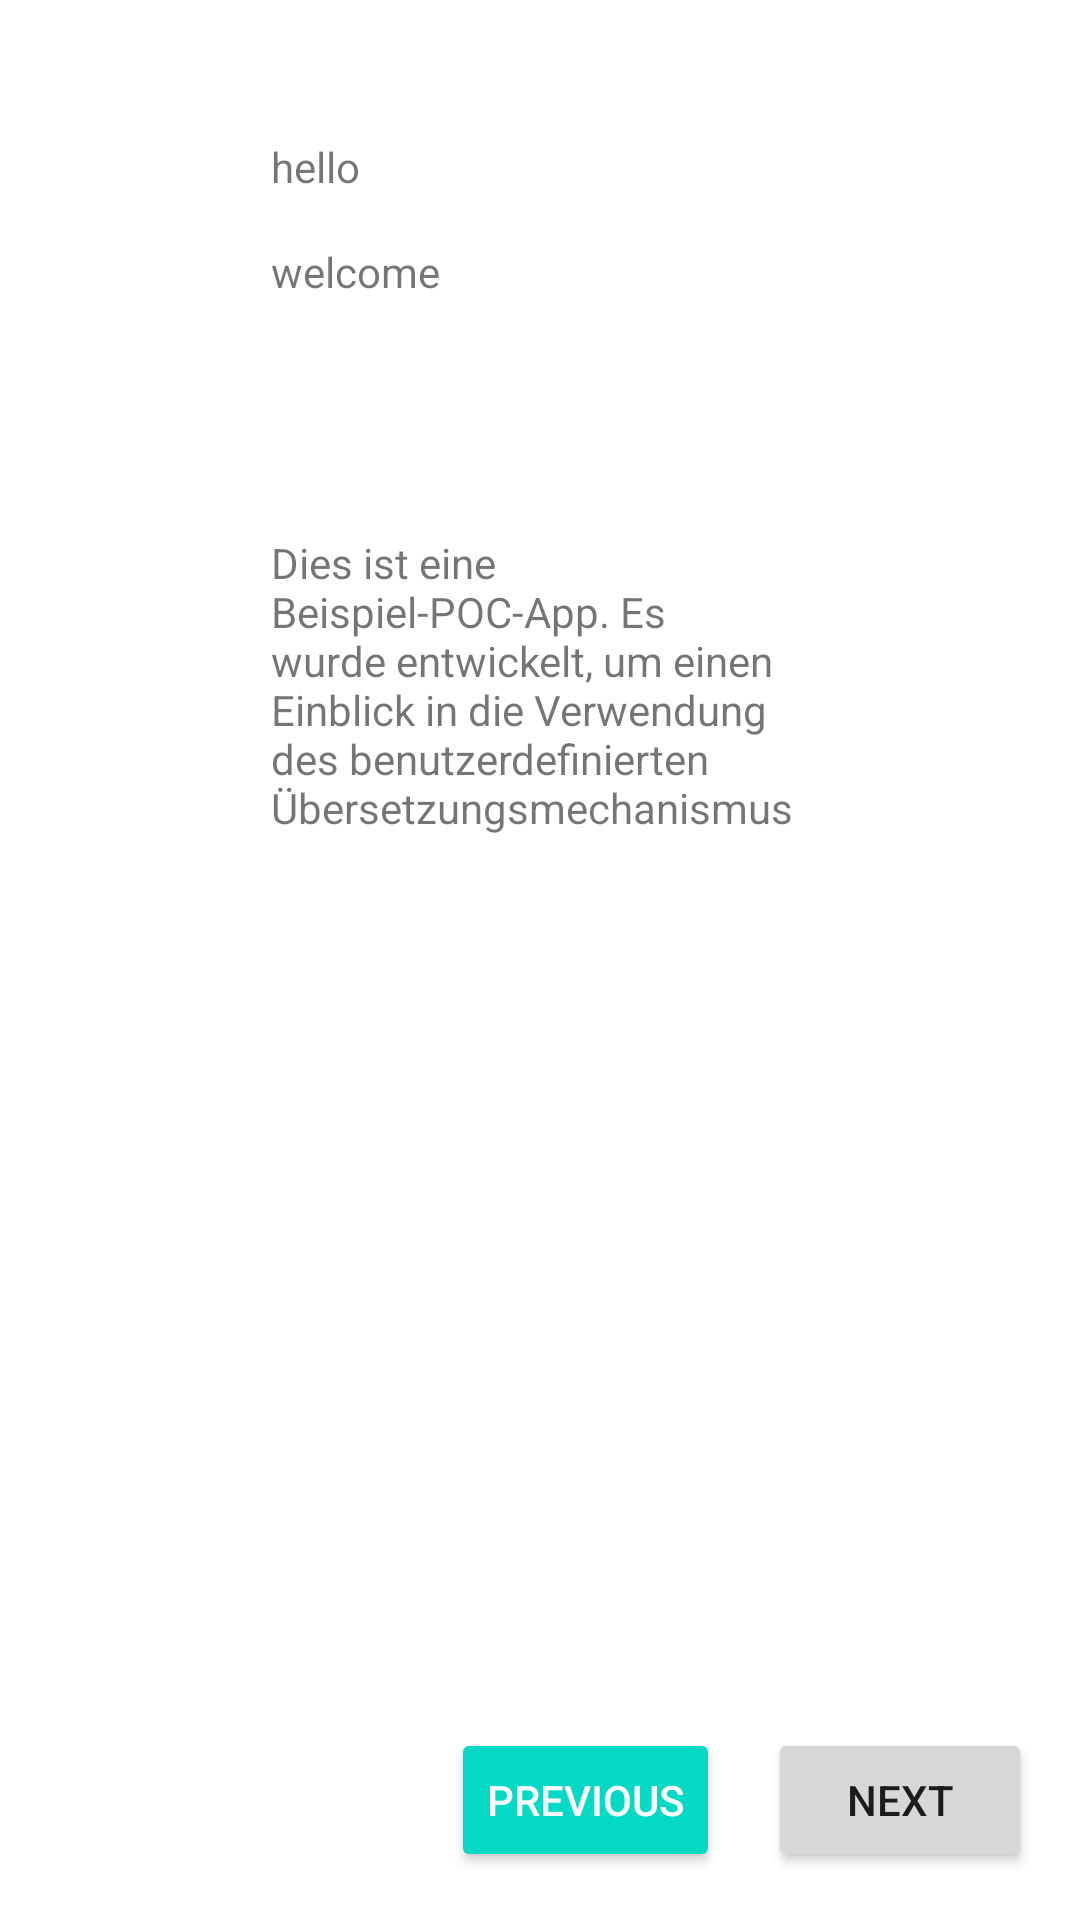

This screen was rendered from an Android layout file. Write that file and the resources it references.
<!-- AndroidManifest.xml: application theme Theme.GsonTestingGround -->
<!-- res/layout/fragment_language_content.xml -->
<?xml version="1.0" encoding="utf-8"?>
<androidx.constraintlayout.widget.ConstraintLayout
    xmlns:android="http://schemas.android.com/apk/res/android"
    xmlns:app="http://schemas.android.com/apk/res-auto"
    xmlns:tools="http://schemas.android.com/tools"
    tools:layout_width="match_parent"
    android:layout_width="match_parent"
    android:layout_height="match_parent">


    <androidx.constraintlayout.helper.widget.Flow
        android:layout_width="wrap_content"
        android:layout_height="0dp"
        android:paddingTop="46dp"
        app:layout_constraintTop_toTopOf="parent"
        app:layout_constraintStart_toStartOf="parent"
        app:layout_constraintEnd_toEndOf="parent"
        app:layout_constraintBaseline_toTopOf="@id/nextLanguage"
        android:orientation="vertical"
        app:constraint_referenced_ids="helloText,welcomeText,spacerAboveDescription,descriptionText"
        app:flow_verticalGap="16dp"
        app:flow_horizontalAlign="start"/>

    <TextView
        android:id="@+id/helloText"
        android:layout_width="wrap_content"
        android:layout_height="wrap_content"
        android:text="hello"/>

    <TextView
        android:id="@+id/welcomeText"
        android:layout_width="wrap_content"
        android:layout_height="wrap_content"
        android:text="welcome"/>
    <Space
        android:id="@+id/spacerAboveDescription"
        android:layout_width="wrap_content"
        android:layout_height="46dp"/>


    <androidx.core.widget.NestedScrollView
        android:id="@+id/descriptionText"
        android:layout_width="0dp"
        android:layout_height="100dp"
        app:layout_constraintWidth_default="percent"
        app:layout_constraintWidth_percent=".5"
        app:layout_constraintVertical_weight="3"
        app:layout_constraintHorizontal_weight="4">
    <TextView
        android:id="@+id/descriptionTxt"
        android:layout_width="match_parent"
        android:layout_height="wrap_content"
        app:layout_constraintWidth_default="percent"
        app:layout_constraintWidth_percent=".5"
        android:text="Dies ist eine Beispiel-POC-App. Es wurde entwickelt, um einen Einblick in die Verwendung des benutzerdefinierten Übersetzungsmechanismus zu geben. Wie Sie sehen können, ist der Text zentriert ausgerichtet. Dies ist offensichtlich, wenn wir Sprachen haben, die einen signifikanten Längenunterschied aufweisen."/>
    </androidx.core.widget.NestedScrollView>
    <Button
        android:id="@+id/previousLanguage"
        android:layout_width="wrap_content"
        android:layout_height="wrap_content"
        style="@style/Widget.AppCompat.Button.Colored"
        android:layout_margin="16dp"
        android:text="Previous"
        app:layout_constraintEnd_toStartOf="@+id/nextLanguage"
        app:layout_constraintBottom_toBottomOf="parent"/>

    <Button
        android:id="@+id/nextLanguage"
        android:layout_width="wrap_content"
        android:layout_height="wrap_content"
        android:layout_margin="16dp"
        android:text="Next"
        app:layout_constraintEnd_toEndOf="parent"
        app:layout_constraintBottom_toBottomOf="parent"/>

</androidx.constraintlayout.widget.ConstraintLayout>
<!-- resources referenced by this layout -->
<resources>
  <style name="Theme.GsonTestingGround" parent="Theme.MaterialComponents.DayNight.DarkActionBar">
          
          <item name="colorPrimary">@color/purple_500</item>
          <item name="colorPrimaryVariant">@color/purple_700</item>
          <item name="colorOnPrimary">@color/white</item>
          
          <item name="colorSecondary">@color/teal_200</item>
          <item name="colorSecondaryVariant">@color/teal_700</item>
          <item name="colorOnSecondary">@color/black</item>
          
          <item name="android:statusBarColor" tools:targetApi="l">?attr/colorPrimaryVariant</item>
          
      </style>
  <color name="purple_500">#FF6200EE</color>
  <color name="purple_700">#FF3700B3</color>
  <color name="white">#FFFFFFFF</color>
  <color name="teal_200">#FF03DAC5</color>
  <color name="teal_700">#FF018786</color>
  <color name="black">#FF000000</color>
</resources>
